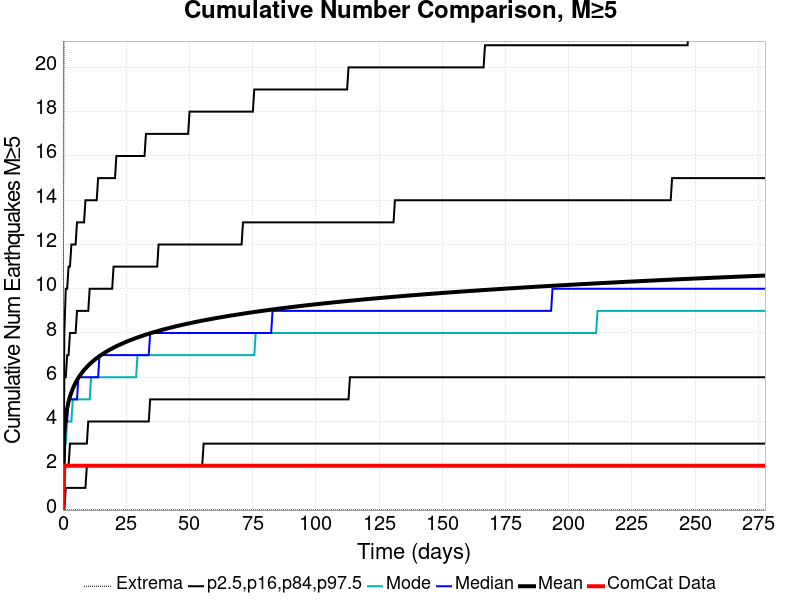

Source data for this figure (header and first rows):
Time (days), ComCat Data, Simulation Mean, Simulation Median, Simulation Mode, Simulation Minimum, Simulation Maximum, 2.5 %-ile, 16 %-ile, 84 %-ile, 97.5 %-ile
0.0, 0.0, 0.0, 0.0, 0.0, 0.0, 0.0, 0.0, 0.0, 0.0, 0.0
0.5563, 2.0, 3.549, 3.0, 3.0, 0.0, 28.0, 0.0, 2.0, 6.0, 8.0
1.113, 2.0, 4.199, 4.0, 3.0, 0.0, 32.0, 1.0, 2.0, 6.0, 10.0
1.669, 2.0, 4.599, 4.0, 4.0, 0.0, 36.0, 1.0, 2.0, 7.0, 10.0
2.225, 2.0, 4.893, 5.0, 4.0, 0.0, 39.0, 1.0, 2.0, 7.0, 11.0
2.781, 2.0, 5.125, 5.0, 4.0, 0.0, 43.0, 1.0, 3.0, 8.0, 11.0
3.338, 2.0, 5.317, 5.0, 4.0, 0.0, 47.0, 1.0, 3.0, 8.0, 12.0
3.894, 2.0, 5.482, 5.0, 5.0, 0.0, 48.0, 1.0, 3.0, 8.0, 12.0
4.45, 2.0, 5.627, 5.0, 5.0, 0.0, 48.0, 1.0, 3.0, 8.0, 12.0
5.007, 2.0, 5.755, 5.0, 5.0, 0.0, 51.0, 1.0, 3.0, 8.0, 12.0
5.563, 2.0, 5.871, 5.0, 5.0, 0.0, 52.0, 1.0, 3.0, 9.0, 13.0
6.119, 2.0, 5.976, 6.0, 5.0, 0.0, 54.0, 1.0, 3.0, 9.0, 13.0
6.676, 2.0, 6.072, 6.0, 5.0, 0.0, 55.0, 1.0, 3.0, 9.0, 13.0
7.232, 2.0, 6.162, 6.0, 5.0, 0.0, 56.0, 1.0, 3.0, 9.0, 13.0
7.788, 2.0, 6.245, 6.0, 5.0, 0.0, 56.0, 1.0, 3.0, 9.0, 13.0
8.344, 2.0, 6.324, 6.0, 5.0, 0.0, 58.0, 1.0, 3.0, 9.0, 13.0
8.901, 2.0, 6.397, 6.0, 5.0, 0.0, 58.0, 1.0, 3.0, 9.0, 14.0
9.457, 2.0, 6.465, 6.0, 5.0, 0.0, 58.0, 2.0, 3.0, 9.0, 14.0
10.01, 2.0, 6.531, 6.0, 5.0, 0.0, 60.0, 2.0, 4.0, 9.0, 14.0
10.57, 2.0, 6.593, 6.0, 5.0, 0.0, 60.0, 2.0, 4.0, 10.0, 14.0
11.13, 2.0, 6.652, 6.0, 6.0, 0.0, 61.0, 2.0, 4.0, 10.0, 14.0
11.68, 2.0, 6.708, 6.0, 6.0, 0.0, 61.0, 2.0, 4.0, 10.0, 14.0
12.24, 2.0, 6.762, 6.0, 6.0, 0.0, 61.0, 2.0, 4.0, 10.0, 14.0
12.79, 2.0, 6.814, 6.0, 6.0, 0.0, 61.0, 2.0, 4.0, 10.0, 14.0
13.35, 2.0, 6.863, 6.0, 6.0, 0.0, 61.0, 2.0, 4.0, 10.0, 14.0
13.91, 2.0, 6.91, 6.0, 6.0, 0.0, 63.0, 2.0, 4.0, 10.0, 15.0
14.46, 2.0, 6.956, 7.0, 6.0, 0.0, 63.0, 2.0, 4.0, 10.0, 15.0
15.02, 2.0, 7, 7.0, 6.0, 0.0, 63.0, 2.0, 4.0, 10.0, 15.0
15.58, 2.0, 7.042, 7.0, 6.0, 0.0, 63.0, 2.0, 4.0, 10.0, 15.0
16.13, 2.0, 7.083, 7.0, 6.0, 0.0, 63.0, 2.0, 4.0, 10.0, 15.0
16.69, 2.0, 7.123, 7.0, 6.0, 0.0, 65.0, 2.0, 4.0, 10.0, 15.0
17.25, 2.0, 7.162, 7.0, 6.0, 0.0, 66.0, 2.0, 4.0, 10.0, 15.0
17.8, 2.0, 7.199, 7.0, 6.0, 0.0, 66.0, 2.0, 4.0, 10.0, 15.0
18.36, 2.0, 7.235, 7.0, 6.0, 0.0, 67.0, 2.0, 4.0, 10.0, 15.0
18.91, 2.0, 7.27, 7.0, 6.0, 0.0, 67.0, 2.0, 4.0, 10.0, 15.0
19.47, 2.0, 7.305, 7.0, 6.0, 0.0, 67.0, 2.0, 4.0, 10.0, 15.0
20.03, 2.0, 7.338, 7.0, 6.0, 0.0, 67.0, 2.0, 4.0, 11.0, 15.0
20.58, 2.0, 7.37, 7.0, 6.0, 0.0, 67.0, 2.0, 4.0, 11.0, 15.0
21.14, 2.0, 7.402, 7.0, 6.0, 0.0, 68.0, 2.0, 4.0, 11.0, 16.0
21.7, 2.0, 7.432, 7.0, 6.0, 0.0, 68.0, 2.0, 4.0, 11.0, 16.0
22.25, 2.0, 7.462, 7.0, 6.0, 0.0, 68.0, 2.0, 4.0, 11.0, 16.0
22.81, 2.0, 7.491, 7.0, 6.0, 0.0, 68.0, 2.0, 4.0, 11.0, 16.0
23.36, 2.0, 7.519, 7.0, 6.0, 0.0, 68.0, 2.0, 4.0, 11.0, 16.0
23.92, 2.0, 7.547, 7.0, 6.0, 0.0, 68.0, 2.0, 4.0, 11.0, 16.0
24.48, 2.0, 7.575, 7.0, 6.0, 0.0, 68.0, 2.0, 4.0, 11.0, 16.0
25.03, 2.0, 7.602, 7.0, 6.0, 0.0, 68.0, 2.0, 4.0, 11.0, 16.0
25.59, 2.0, 7.628, 7.0, 6.0, 0.0, 68.0, 2.0, 4.0, 11.0, 16.0
26.15, 2.0, 7.654, 7.0, 6.0, 0.0, 68.0, 2.0, 4.0, 11.0, 16.0
26.7, 2.0, 7.679, 7.0, 6.0, 0.0, 68.0, 2.0, 4.0, 11.0, 16.0
27.26, 2.0, 7.704, 7.0, 6.0, 0.0, 68.0, 2.0, 4.0, 11.0, 16.0
27.81, 2.0, 7.728, 7.0, 6.0, 0.0, 68.0, 2.0, 4.0, 11.0, 16.0
28.37, 2.0, 7.752, 7.0, 6.0, 0.0, 68.0, 2.0, 4.0, 11.0, 16.0
28.93, 2.0, 7.775, 7.0, 6.0, 0.0, 68.0, 2.0, 4.0, 11.0, 16.0
29.48, 2.0, 7.798, 7.0, 7.0, 0.0, 68.0, 2.0, 4.0, 11.0, 16.0
30.04, 2.0, 7.821, 7.0, 7.0, 0.0, 69.0, 2.0, 4.0, 11.0, 16.0
30.6, 2.0, 7.843, 7.0, 7.0, 0.0, 69.0, 2.0, 4.0, 11.0, 16.0
31.15, 2.0, 7.864, 7.0, 7.0, 0.0, 69.0, 2.0, 4.0, 11.0, 16.0
31.71, 2.0, 7.886, 7.0, 7.0, 0.0, 69.0, 2.0, 4.0, 11.0, 16.0
32.27, 2.0, 7.907, 7.0, 7.0, 0.0, 69.0, 2.0, 4.0, 11.0, 16.0
32.82, 2.0, 7.927, 7.0, 7.0, 0.0, 69.0, 2.0, 4.0, 11.0, 17.0
... 440 more rows
